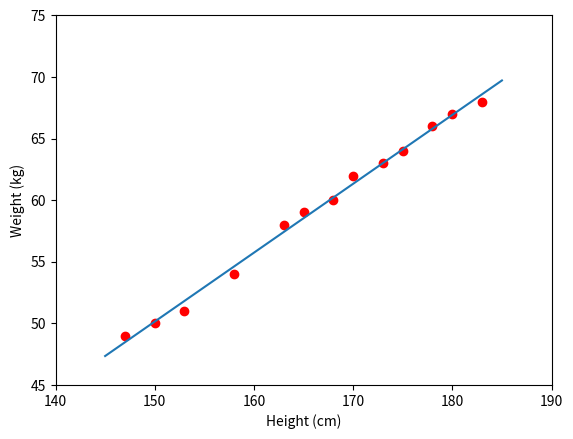

This chart was generated by the following Python code:
from __future__ import division, print_function, unicode_literals
import numpy as np 
import matplotlib.pyplot as plt
# height (cm)
X = np.array([[147, 150, 153, 158, 163, 165, 168, 170, 173, 175, 178, 180, 183]]).T
# weight (kg)
y = np.array([[ 49, 50, 51,  54, 58, 59, 60, 62, 63, 64, 66, 67, 68]]).T
# Visualize data 

one = np.ones((X.shape[0], 1))
Xbar = np.concatenate((one, X), axis = 1)
A = np.dot(Xbar.T, Xbar)
b = np.dot(Xbar.T,y);
w = np.dot(np.linalg.pinv(A),b)
print(w)
w0 = w[0][0]
w1 = w[1][0]
x0 = np.linspace(145,185,2)
y0 = w0 + w1 * x0

plt.plot(X, y, 'ro')
plt.plot(x0,y0)
plt.axis([140, 190, 45, 75])
plt.xlabel('Height (cm)')
plt.ylabel('Weight (kg)')
plt.show()

y1 = w0 + w1 * 155;
y2 = w0 + w1 * 160
print(y1, y2)